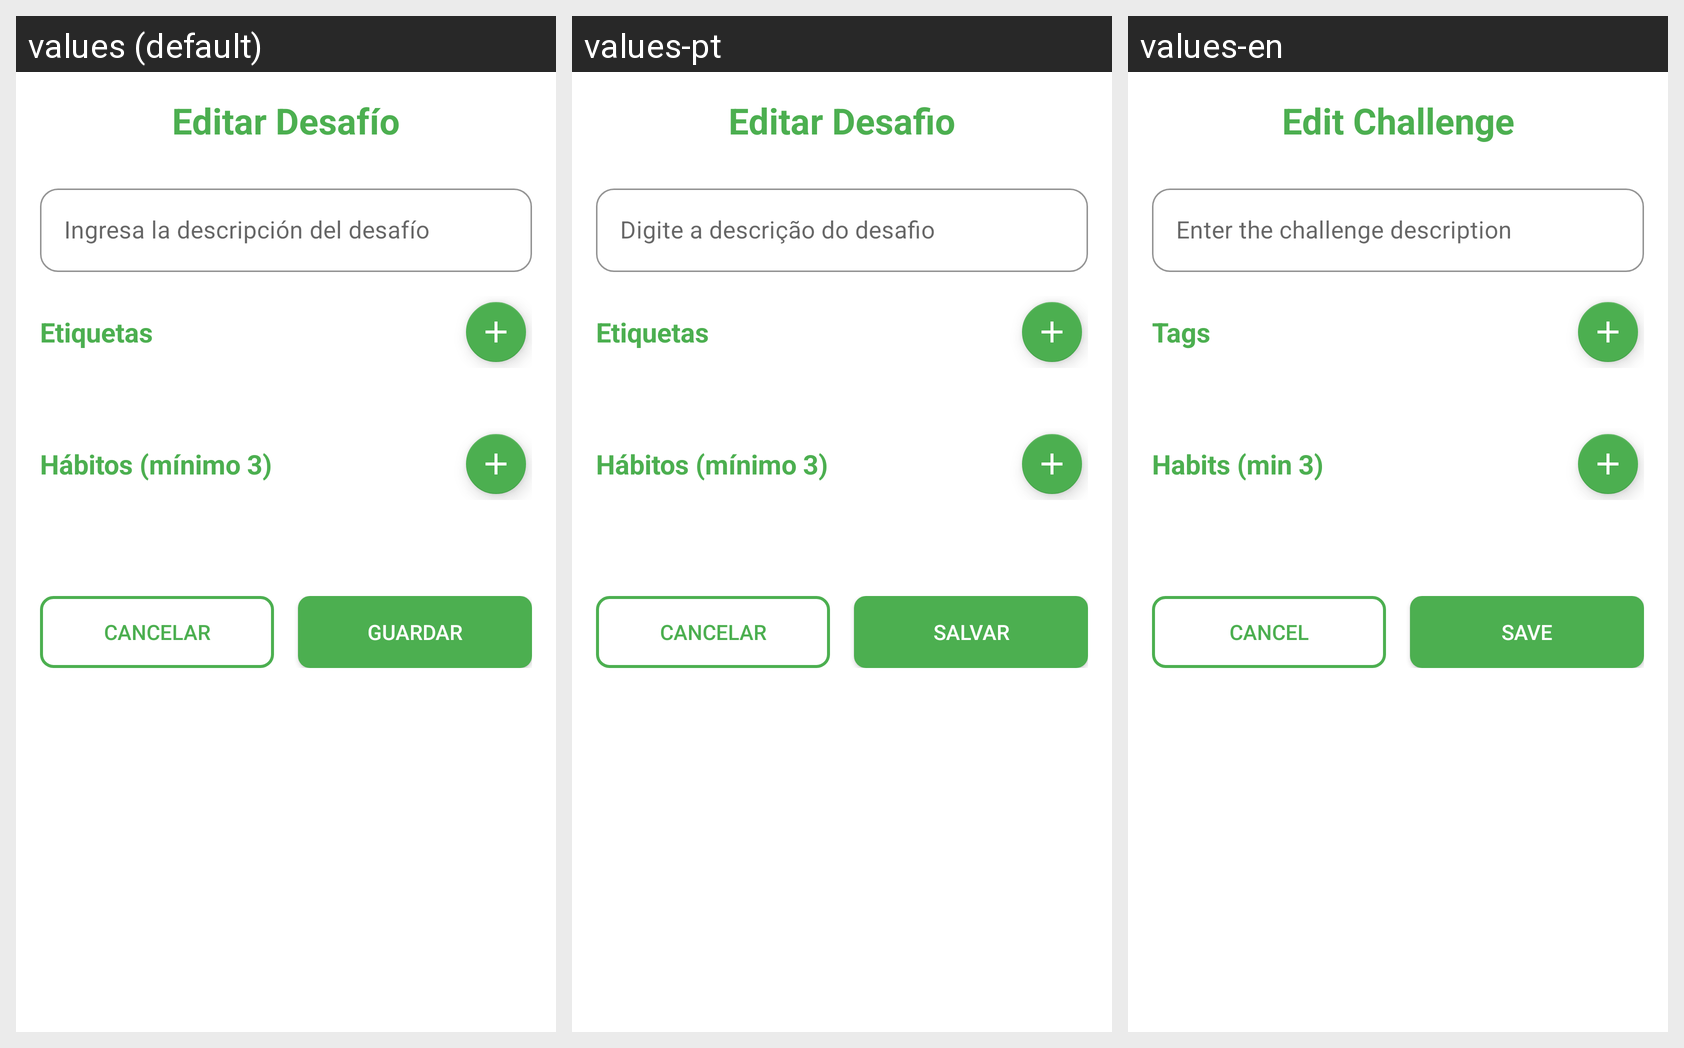

This grid shows one Android layout under several languages. Give, for every string resource on the screen, its name, the default text and each shown locale's text.
Android screen res/layout/fragment_edit_desafio.xml rendered under 3 locales, left to right: values (default), values-pt, values-en. Device: Nexus 5 (rendered at 1080×1920; each locale shown at half size, 540×960, under a caption strip naming it); theme Theme.TrabajoIntegradorNativo.NoActionBar.
Strings drawn on this screen, with the default value and each locale's value (text and hints the layout hard-codes, and strings that could not be matched under every locale, appear in the picture but are not listed):

edit_challenge
  values: Editar Desafío
  values-pt: Editar Desafio
  values-en: Edit Challenge

description_hint
  values: Ingresa la descripción del desafío
  values-pt: Digite a descrição do desafio
  values-en: Enter the challenge description

tags_title
  values: Etiquetas
  values-pt: Etiquetas
  values-en: Tags

min_hab
  values: Hábitos (mínimo 3)
  values-pt: Hábitos (mínimo 3)
  values-en: Habits (min 3)

cancel
  values: Cancelar
  values-pt: Cancelar
  values-en: Cancel

save
  values: Guardar
  values-pt: Salvar
  values-en: Save
